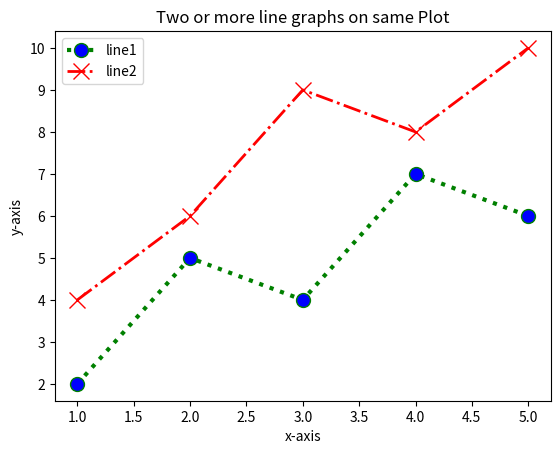

Reproduce this figure in Python.
'''
[redacted]
@Date: 2021-04-16 09:08:25
[redacted]
@Last Modified time: 2021-04-16 09:12:09
@Title : Matplotlib_Python-8
'''
'''
Write a Python program to plot two or more lines and set the line markers.
'''
from matplotlib import pyplot as plt

x1 = [1,2,3,4,5]
y1 = [2,5,4,7,6]
plt.plot(x1,y1,color='green',linewidth=3,label='line1',linestyle='dotted',marker='o', markerfacecolor='blue',markersize=10)

x2 = [1,2,3,4,5]
y2 = [4,6,9,8,10]
plt.plot(x2,y2,color='red',linewidth=2,label='line2',linestyle='dashdot',marker='x', markerfacecolor='blue',markersize=12)

plt.xlabel('x-axis')
plt.ylabel('y-axis')
plt.title('Two or more line graphs on same Plot')
plt.legend()
plt.show()